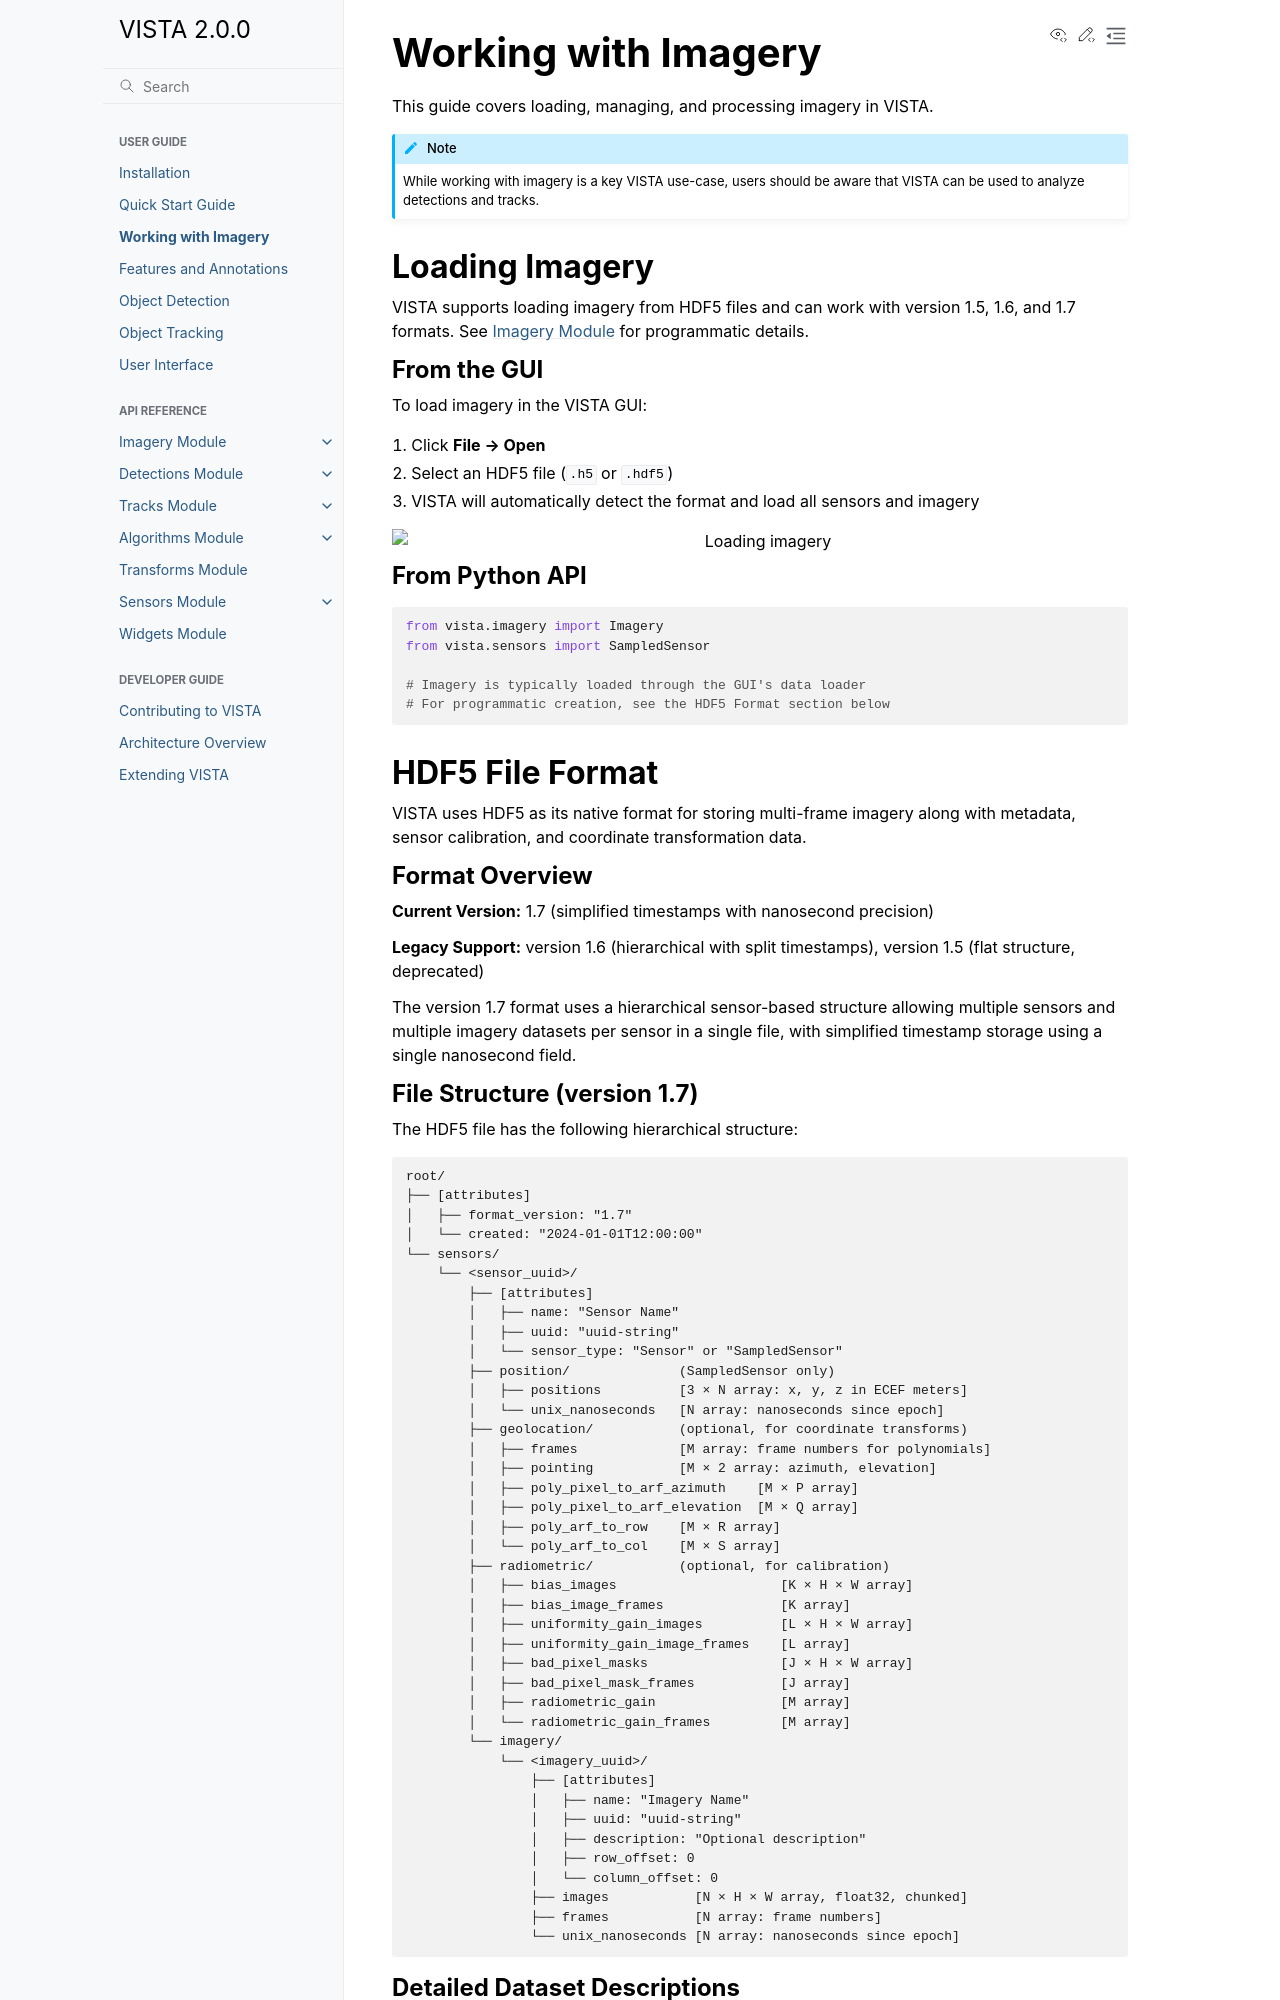

repository: awetomaton/VISTA · page: 1.9.1/user_guide/imagery.html · generator: sphinx

Working with Imagery
====================

This guide covers loading, managing, and processing imagery in VISTA.

.. note::
   While working with imagery is a key VISTA use-case, users should be aware that VISTA can be used to analyze 
   detections and tracks.

Simulate Imagery
----------------

VISTA includes several scripts in the ``scripts/`` directory for generating synthetic datasets. These are useful
for getting familiar with VISTA, testing features, and creating reproducible example data.

All simulation scripts use the :class:`~vista.simulate.simulation.Simulation` class, which generates imagery with
Gaussian noise and embedded point-source tracks that follow random walks, along with corresponding detections and
tracker outputs. Output files are saved to the ``data/`` directory by default.

simulate_basic.py
~~~~~~~~~~~~~~~~~

Generates a basic simulation with default parameters (100 frames, 256 x 256 pixels, 5-8 tracks, 1 tracker).

.. code-block:: bash

   python scripts/simulate_basic.py

Output is saved to ``data/basic/``.

simulate_many_tracks.py
~~~~~~~~~~~~~~~~~~~~~~~

Generates a simulation with a higher track density: 3 trackers and 20-40 tracks per tracker.

.. code-block:: bash

   python scripts/simulate_many_tracks.py

Output is saved to ``data/many_tracks/``.

simulate_sub_sampled_imagery.py
~~~~~~~~~~~~~~~~~~~~~~~~~~~~~~~

Generates a basic simulation and then sub-samples the imagery to every other frame. This produces imagery where
tracks and detections reference frames that may not exist in the imagery, useful for testing temporal misalignment
handling.

.. code-block:: bash

   python scripts/simulate_sub_sampled_imagery.py

Output is saved to ``data/sub_sampled_imagery_scenario/``.

large_imagery.py
~~~~~~~~~~~~~~~~

Generates a large simulation with 400 frames at 4096 x 4096 pixels. Useful for stress-testing rendering,
incremental loading, and algorithm performance on large datasets.

.. code-block:: bash

   python scripts/large_imagery.py

Output is saved to ``data/large/``.

.. note::
   This script requires ``plotly`` as an additional dependency.

simulate_comprehensive_data.py
~~~~~~~~~~~~~~~~~~~~~~~~~~~~~~

Generates five distinct simulation scenarios that exercise different combinations of VISTA features:

1. **Normal** — Frames with pixel coordinates only (``data/sim_normal/``)
2. **Times only** — Tracks have timestamps but no frame numbers (``data/sim_times_only/``)
3. **Geodetic only** — Tracks have latitude/longitude/altitude but no pixel coordinates (``data/sim_geodetic_only/``)
4. **Times + Geodetic** — Tracks have timestamps and geodetic coordinates, no frames or pixels
   (``data/sim_times_geodetic/``)
5. **All features** — 200 frames at 1024 x 1024 with all capabilities enabled (``data/sim_all_features/``):

   - Temporal metadata and geodetic conversion polynomials
   - Sensor calibration data (bias images, uniformity gain, bad pixel masks, radiometric gain)
   - Earth image background with realistic jittering
   - Track uncertainty ellipses

.. code-block:: bash

   python scripts/simulate_comprehensive_data.py

example_programmatic_loading.py
~~~~~~~~~~~~~~~~~~~~~~~~~~~~~~~

Demonstrates how to create imagery, detections, and tracks in-memory and launch VISTA programmatically without
saving to disk. This script creates a 50-frame 256 x 256 imagery dataset containing a moving bright spot that
follows a circular path, along with noisy detections and a ground-truth track.

.. code-block:: bash

   python scripts/example_programmatic_loading.py

Loading Imagery
---------------

VISTA supports loading imagery from HDF5 files and can work with version 1.5, 1.6, 1.7, and 2.0 formats. 
See :doc:`../api/imagery` for programmatic details.
